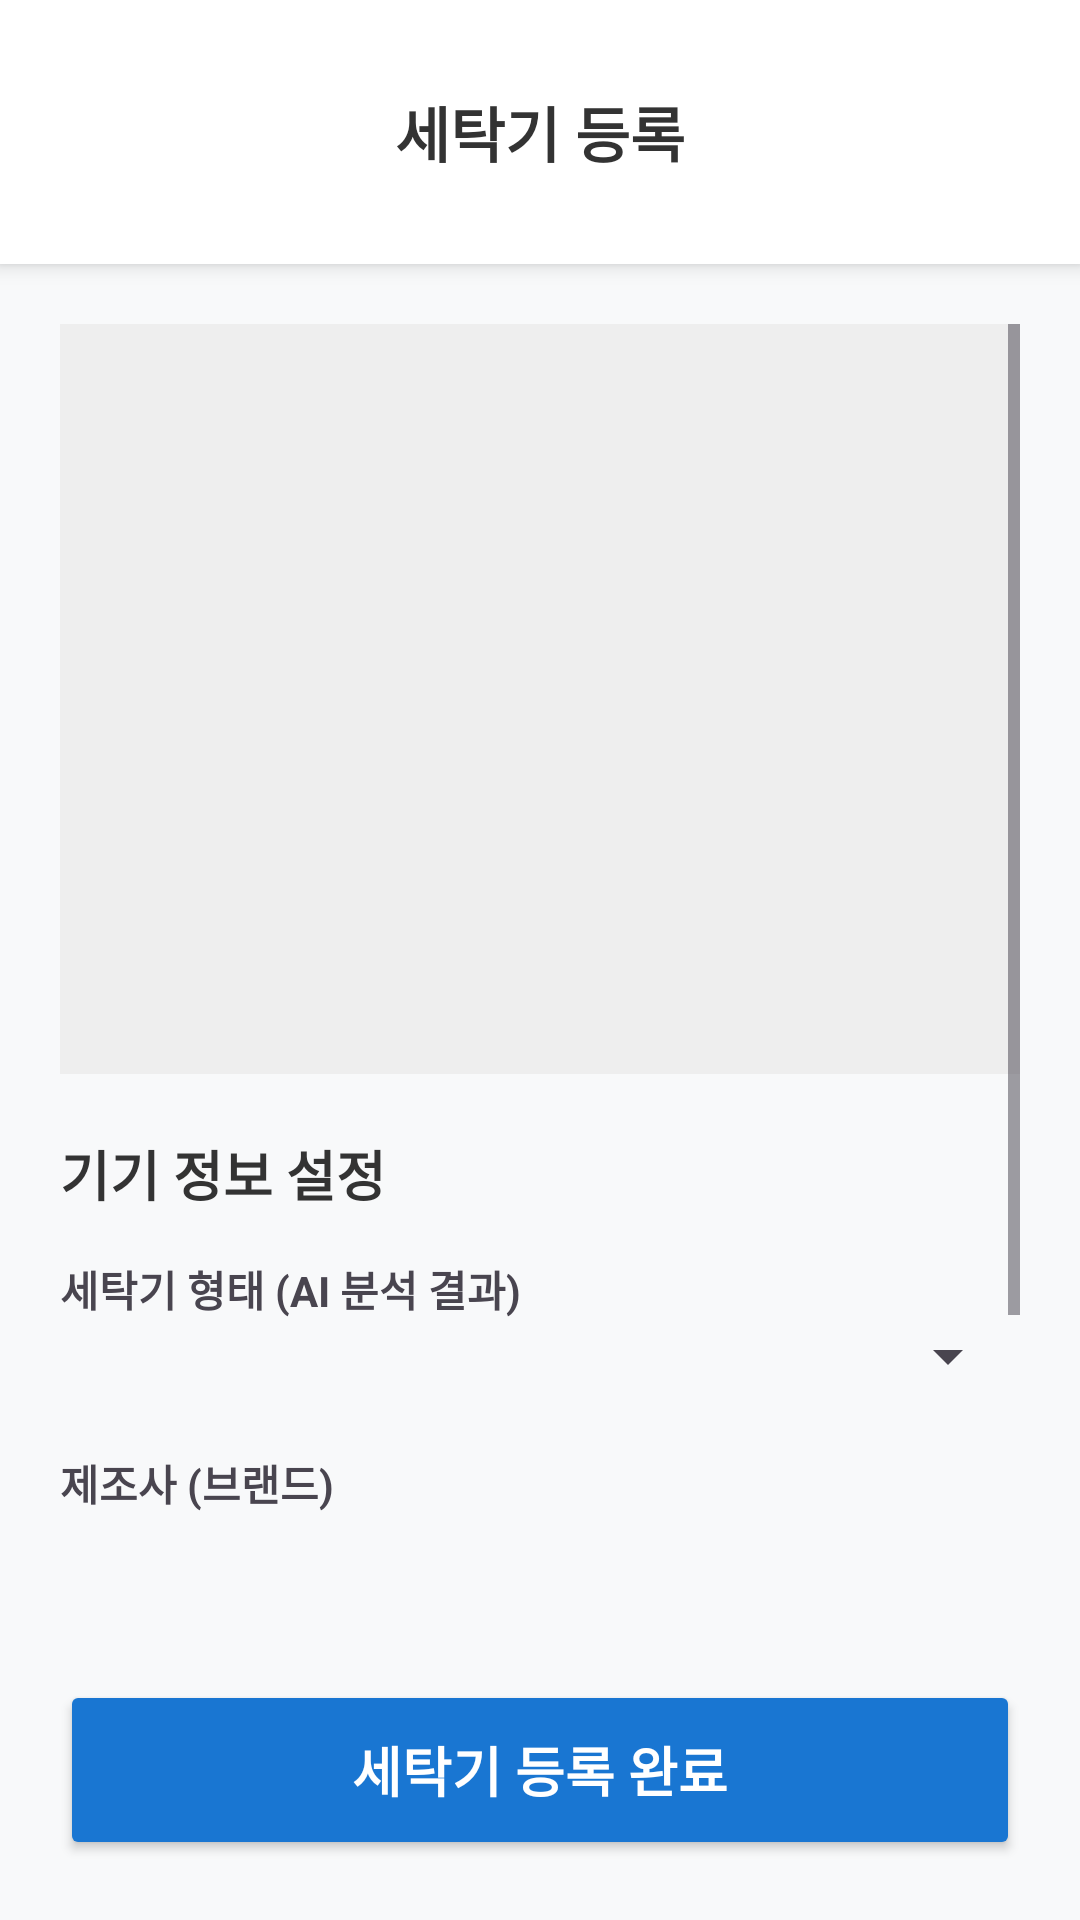

Here is an Android app screen rendered from its layout file. Give the layout XML and the strings, colors and styles it references.
<!-- AndroidManifest.xml: application theme Theme.LaundryCare_Android -->
<!-- res/layout/activity_washer_result.xml -->
<?xml version="1.0" encoding="utf-8"?>
<LinearLayout xmlns:android="http://schemas.android.com/apk/res/android"
    xmlns:app="http://schemas.android.com/apk/res-auto"
    android:layout_width="match_parent"
    android:layout_height="match_parent"
    android:orientation="vertical"
    android:background="#F8F9FA">

    <RelativeLayout
        android:layout_width="match_parent"
        android:layout_height="wrap_content"
        android:padding="20dp"
        android:background="#FFFFFF"
        android:elevation="4dp">

        <ImageView
            android:id="@+id/btnWasherBack"
            android:layout_width="48dp"
            android:layout_height="48dp"
            android:padding="12dp"
            android:src="@drawable/ic_arrow_back"
            android:background="?attr/selectableItemBackgroundBorderless"
            android:clickable="true"
            android:layout_alignParentStart="true"
            android:layout_centerVertical="true" />

        <TextView
            android:layout_width="wrap_content"
            android:layout_height="wrap_content"
            android:text="세탁기 등록"
            android:textSize="20sp"
            android:textStyle="bold"
            android:layout_centerInParent="true"
            android:textColor="#333333" />
    </RelativeLayout>

    <ScrollView
        android:layout_width="match_parent"
        android:layout_height="0dp"
        android:layout_weight="1"
        android:padding="20dp">

        <LinearLayout
            android:layout_width="match_parent"
            android:layout_height="wrap_content"
            android:orientation="vertical">

            <ImageView
                android:id="@+id/ivWasherPhoto"
                android:layout_width="match_parent"
                android:layout_height="250dp"
                android:scaleType="centerCrop"
                android:background="#EEEEEE"
                android:layout_marginBottom="20dp" />

            <TextView
                android:layout_width="wrap_content"
                android:layout_height="wrap_content"
                android:text="기기 정보 설정"
                android:textSize="18sp"
                android:textStyle="bold"
                android:textColor="#333333"
                android:layout_marginBottom="15dp"/>

            <TextView android:layout_width="wrap_content" android:layout_height="wrap_content" android:text="세탁기 형태 (AI 분석 결과)" android:textStyle="bold" />
            <Spinner
                android:id="@+id/spinnerWasherType"
                android:layout_width="match_parent"
                android:layout_height="wrap_content"
                android:layout_marginBottom="20dp" />

            <TextView android:layout_width="wrap_content" android:layout_height="wrap_content" android:text="제조사 (브랜드)" android:textStyle="bold" />
            <EditText
                android:id="@+id/etWasherBrand"
                android:layout_width="match_parent"
                android:layout_height="wrap_content"
                android:hint="예: 삼성, LG 등"
                android:layout_marginBottom="20dp"/>

            <TextView android:layout_width="wrap_content" android:layout_height="wrap_content" android:text="세부 모델명 (선택사항)" android:textStyle="bold" />
            <EditText
                android:id="@+id/etWasherModel"
                android:layout_width="match_parent"
                android:layout_height="wrap_content"
                android:hint="모델명을 아시는 경우 입력해주세요"
                android:layout_marginBottom="20dp"/>

        </LinearLayout>
    </ScrollView>

    <Button
        android:id="@+id/btnWasherSave"
        android:layout_width="match_parent"
        android:layout_height="60dp"
        android:layout_margin="20dp"
        android:text="세탁기 등록 완료"
        android:textSize="18sp"
        android:textStyle="bold"
        android:backgroundTint="#1976D2"
        android:textColor="#FFFFFF" />

</LinearLayout>
<!-- resources referenced by this layout -->
<resources>
  <style name="Theme.LaundryCare_Android" parent="Base.Theme.LaundryCare_Android" />
  <style name="Base.Theme.LaundryCare_Android" parent="Theme.Material3.DayNight.NoActionBar">
          
          
      </style>
</resources>
